Run: headless pygame with SDL's dummy video driver; simulated clock (each Clock.tick advances the game by its frame time, no real sleeping); random seed 0; keys injected as events and as key.get_pressed() state; no mouse input.
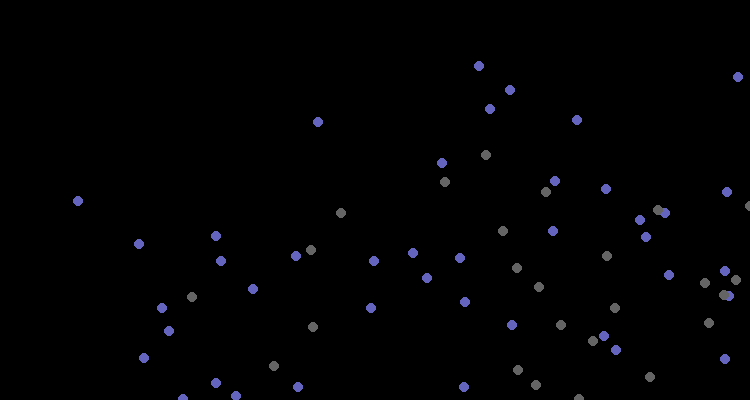
Frame 1 of 4 · flips 1–60 · no input
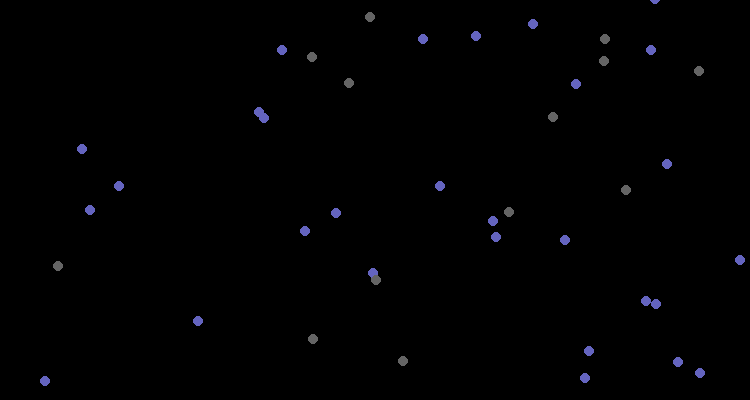
Frame 2 of 4 · flips 61–180 · tapped SPACE, RETURN · held RIGHT (→), D
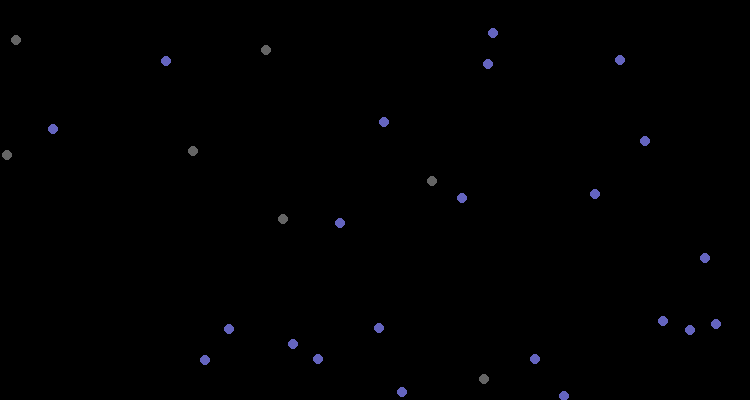
Frame 3 of 4 · flips 181–300 · held DOWN (↓), S
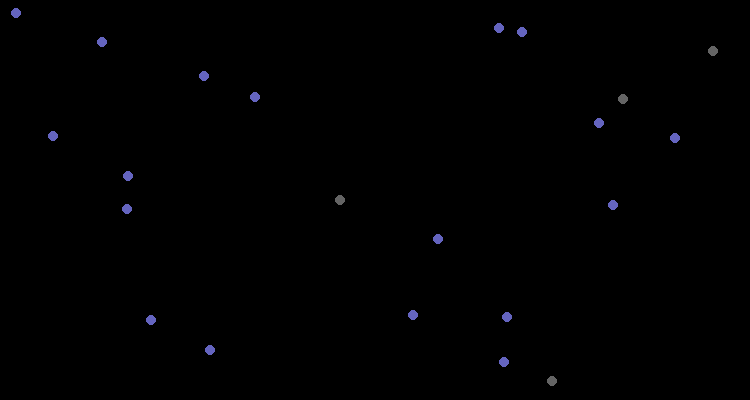
Frame 4 of 4 · flips 301–420 · held LEFT (←), A, UP (↑), W

The pygame program that drew these frames:

import random
import pygame
import time
import sys
w = 750
h = 400
class animal():
  
    def otskok(self):
        if (self.x - 1 < 0) or (self.x+1>h):
            self.vx = -self.vx
        if (self.y - 1 < 0) or (self.y+1>w):
            self.vy = -self.vy
    def move(self):
        self.x = self.x + self.vx
        self.y = self.y + self.vy
    def kushat(self, a):
        if a.x > self.x-5 and a.x < self.x+5 and a.y > self.y-5 and a.y < self.y+5: 
            a.hp += 100
            self.hp -= 100
    




class wolk(animal):
    def __init__(self,hp,x,y,vx,vy,tick):
        self.hp = hp
        self.x = x
        self.y = y
        self.vx = vx
        self.vy = vy
        self.tick = tick
class zai(animal):
    def __init__(self,hp,x,y,vx,vy,tick):
        self.hp = hp
        self.x = x
        self.y = y
        self.vx = vx
        self.vy = vy
        self.tick = tick


pygame.init()
screen = pygame.display.set_mode((w, h))

wolfs = [wolk(hp=100,x=random.randint(0,h),y=random.randint(0,w),vx=random.randint(1,5),vy=random.randint(1,5),tick=random.randint(100,300)) for i in range(25)]
zais = [zai(hp=100,x=random.randint(0,h),y=random.randint(0,w),vx=random.randint(1,5),vy=random.randint(1,5),tick=random.randint(100,300)) for i in range(50)]

def razmnojenie_zai(obj1,obj2):
    if obj1.x > obj2.x-5 and obj1.x < obj2.x+5 and obj1.y > obj2.y-5 and obj1.y < obj2.y+5 and obj1.tick > 500 and obj1.tick > 500:
        print("aaaaaaaaaaa")
        zais.append(zai(100,obj1.x,obj1.y,vx=random.randint(1,5),vy=random.randint(1,5),tick=1))
        obj1.tick = 400
        obj2.tick = 400
def razmnojenie_wolf(obj1,obj2):
    if obj1.x > obj2.x-5 and obj1.x < obj2.x+5 and obj1.y > obj2.y-5 and obj1.y < obj2.y+5 and obj1.tick > 500 and obj1.tick > 500:
        print("aaaaaaaaaaa")
        wolfs.append(wolk(100,obj1.x,obj1.y,vx=random.randint(1,5),vy=random.randint(1,5),tick=1))
        obj1.tick = 400
        obj2.tick = 400
iteration = 0
while True:
    iteration +=1
    for event in pygame.event.get():
        if event.type == pygame.QUIT:
            sys.exit()
    screen.fill((0,0,0))
    #pygame.draw.rect(screen, (127, 127, 127), pygame.Rect(0, 0, w, h))
    kill=[]
    for i in range(len(zais)):
        if zais[i].hp < 1:
            kill.append(i)
    for i in range(len(kill)):
        zais.pop(kill[i]-i)

    
    kill=[]
    for i in range(len(wolfs)):
        if wolfs[i].hp < 1:
            kill.append(i)
    for i in range(len(kill)):
        wolfs.pop(kill[i]-i)
        
    for i in range(len(zais)):
        pygame.draw.circle(screen, (100,100,191),(zais[i].y, zais[i].x), 5)
        zais[i].move()
        zais[i].otskok()
        zais[i].tick += 1 
    for i in range(len(wolfs)):
        pygame.draw.circle(screen, (100,100,100),(wolfs[i].y, wolfs[i].x), 5)
        wolfs[i].move()
        wolfs[i].otskok()
        wolfs[i].tick += 1
        wolfs[i].hp -= 1
    
    for i in range(len(zais)):
        for g in range(len(wolfs)):
            zais[i].kushat(wolfs[g])
    for i in range(len(zais)):
        for g in range(len(zais)):
            if i!=g:
                razmnojenie_zai(zais[i],zais[g])
    for i in range(len(wolfs)):
        for g in range(len(wolfs)):
            if i!=g:
                razmnojenie_wolf(wolfs[i],wolfs[g])

            
    pygame.display.flip()
    
    print(iteration)
    time.sleep(0.1)
